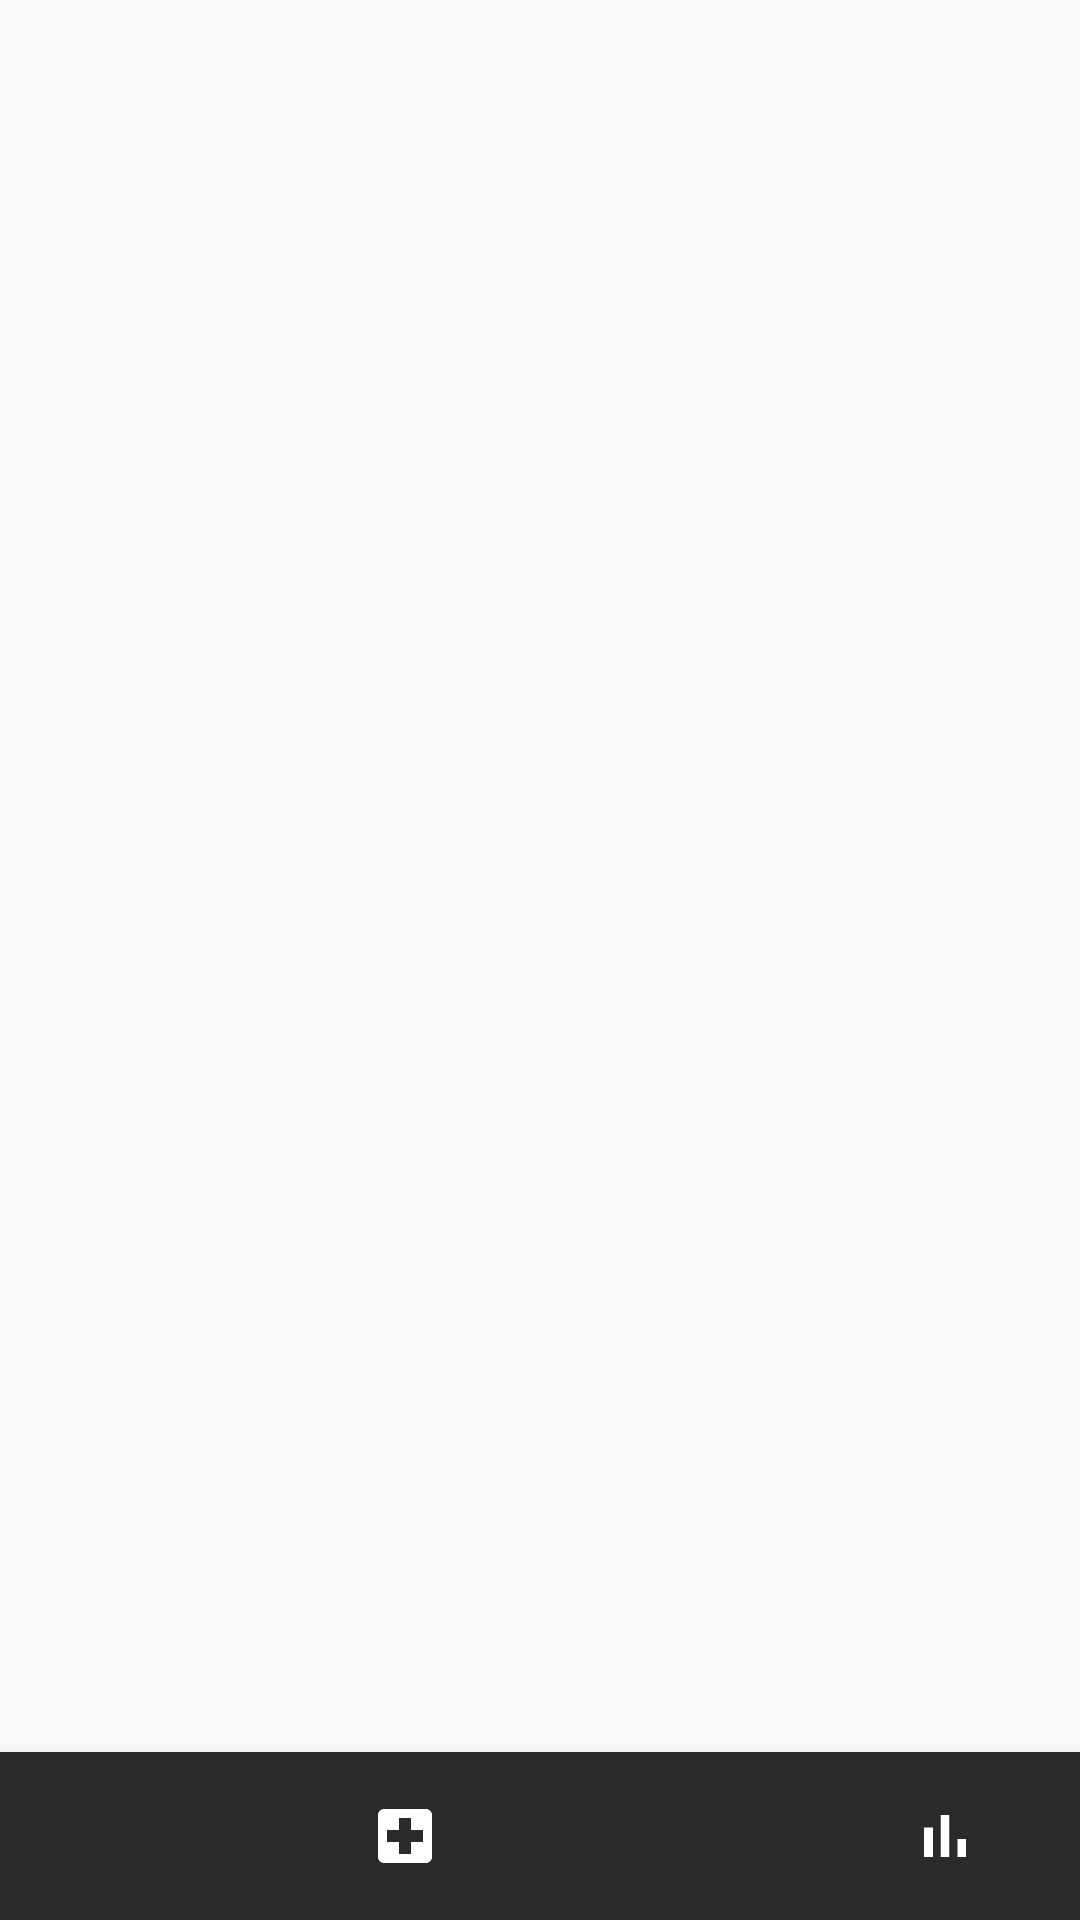

Layout XML and referenced resources for this Android screen:
<!-- AndroidManifest.xml: activity theme AppTheme.NoActionBar -->
<!-- res/layout/activity_main.xml -->
<?xml version="1.0" encoding="utf-8"?>
<RelativeLayout xmlns:android="http://schemas.android.com/apk/res/android"
    xmlns:app="http://schemas.android.com/apk/res-auto"
    xmlns:tools="http://schemas.android.com/tools"
    android:layout_width="match_parent"

    android:layout_height="match_parent"
    tools:context=".activities.MainActivity">


    <FrameLayout
        android:id="@+id/frame_container"
        android:layout_width="match_parent"

        android:layout_height="match_parent"
        android:layout_above="@+id/bottom_navig_view"/>

    <com.google.android.material.bottomnavigation.BottomNavigationView
        android:id="@+id/bottom_navig_view"
        android:background="#fff"
        android:layout_width="wrap_content"
        app:labelVisibilityMode="unlabeled"
        app:itemRippleColor="@color/colorPrimaryDark"
        app:itemBackground="@drawable/back_nav"
        app:itemIconTint="#fff"
        app:itemHorizontalTranslationEnabled="true"
        android:layout_height="wrap_content"
        app:menu="@menu/nag_menu"
        android:layout_alignParentBottom="true"

        />



</RelativeLayout>
<!-- resources referenced by this layout -->
<resources>
  <color name="colorPrimaryDark">#e6004c</color>
  <!-- drawable back_nav (drawable) -->
  <?xml version="1.0" encoding="utf-8"?>
  <shape xmlns:android="http://schemas.android.com/apk/res/android">
  
      <solid
          android:color="#2C292B"/>
  </shape>
  <style name="AppTheme.NoActionBar">
          <item name="windowActionBar">false</item>
          <item name="windowNoTitle">true</item>
      </style>
</resources>
